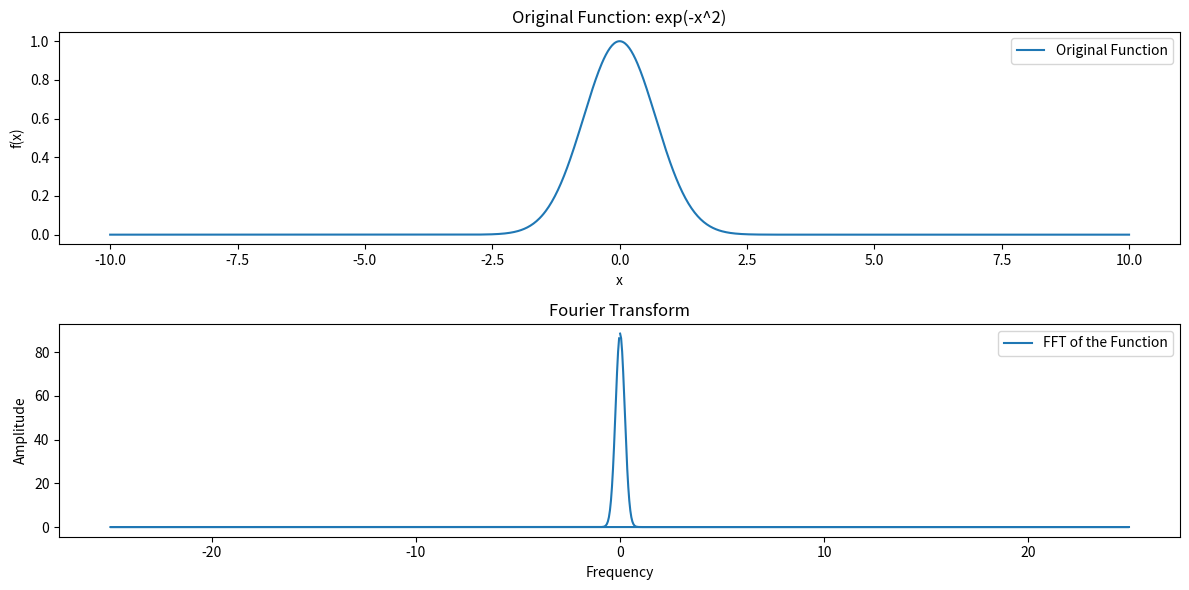

The matplotlib source for this figure:
#Fast Fourier Transform of given function in tabulated or mathematical form e.g. function exp (-x^2).

import numpy as np
import matplotlib.pyplot as plt

#defin the function e^(-x^2).
def original_fun(x):
    return np.exp(-x**2)

#Number of points for the tabulated function.
num_points = 1000
x_values = np.linspace(-10, 10, num_points)
y_values = original_fun(x_values)

#perform the fast fourier transform(FFT).
fft_result = np.fft.fft(y_values)
freq = np.fft.fftfreq(num_points, x_values[1] - x_values[0])

#Plot the original function.
plt.figure(figsize=(12,6))
plt.subplot(2,1,1)
plt.plot(x_values,y_values,label="Original Function")
plt.title("Original Function: exp(-x^2)")
plt.xlabel("x")
plt.ylabel("f(x)")
plt.legend()

#Plot the fourier Transform
plt.subplot(2,1,2)
plt.plot(freq, np.abs(fft_result),label="FFT of the Function")
plt.title("Fourier Transform")
plt.xlabel("Frequency")
plt.ylabel("Amplitude")
plt.legend()
plt.tight_layout()
plt.show()